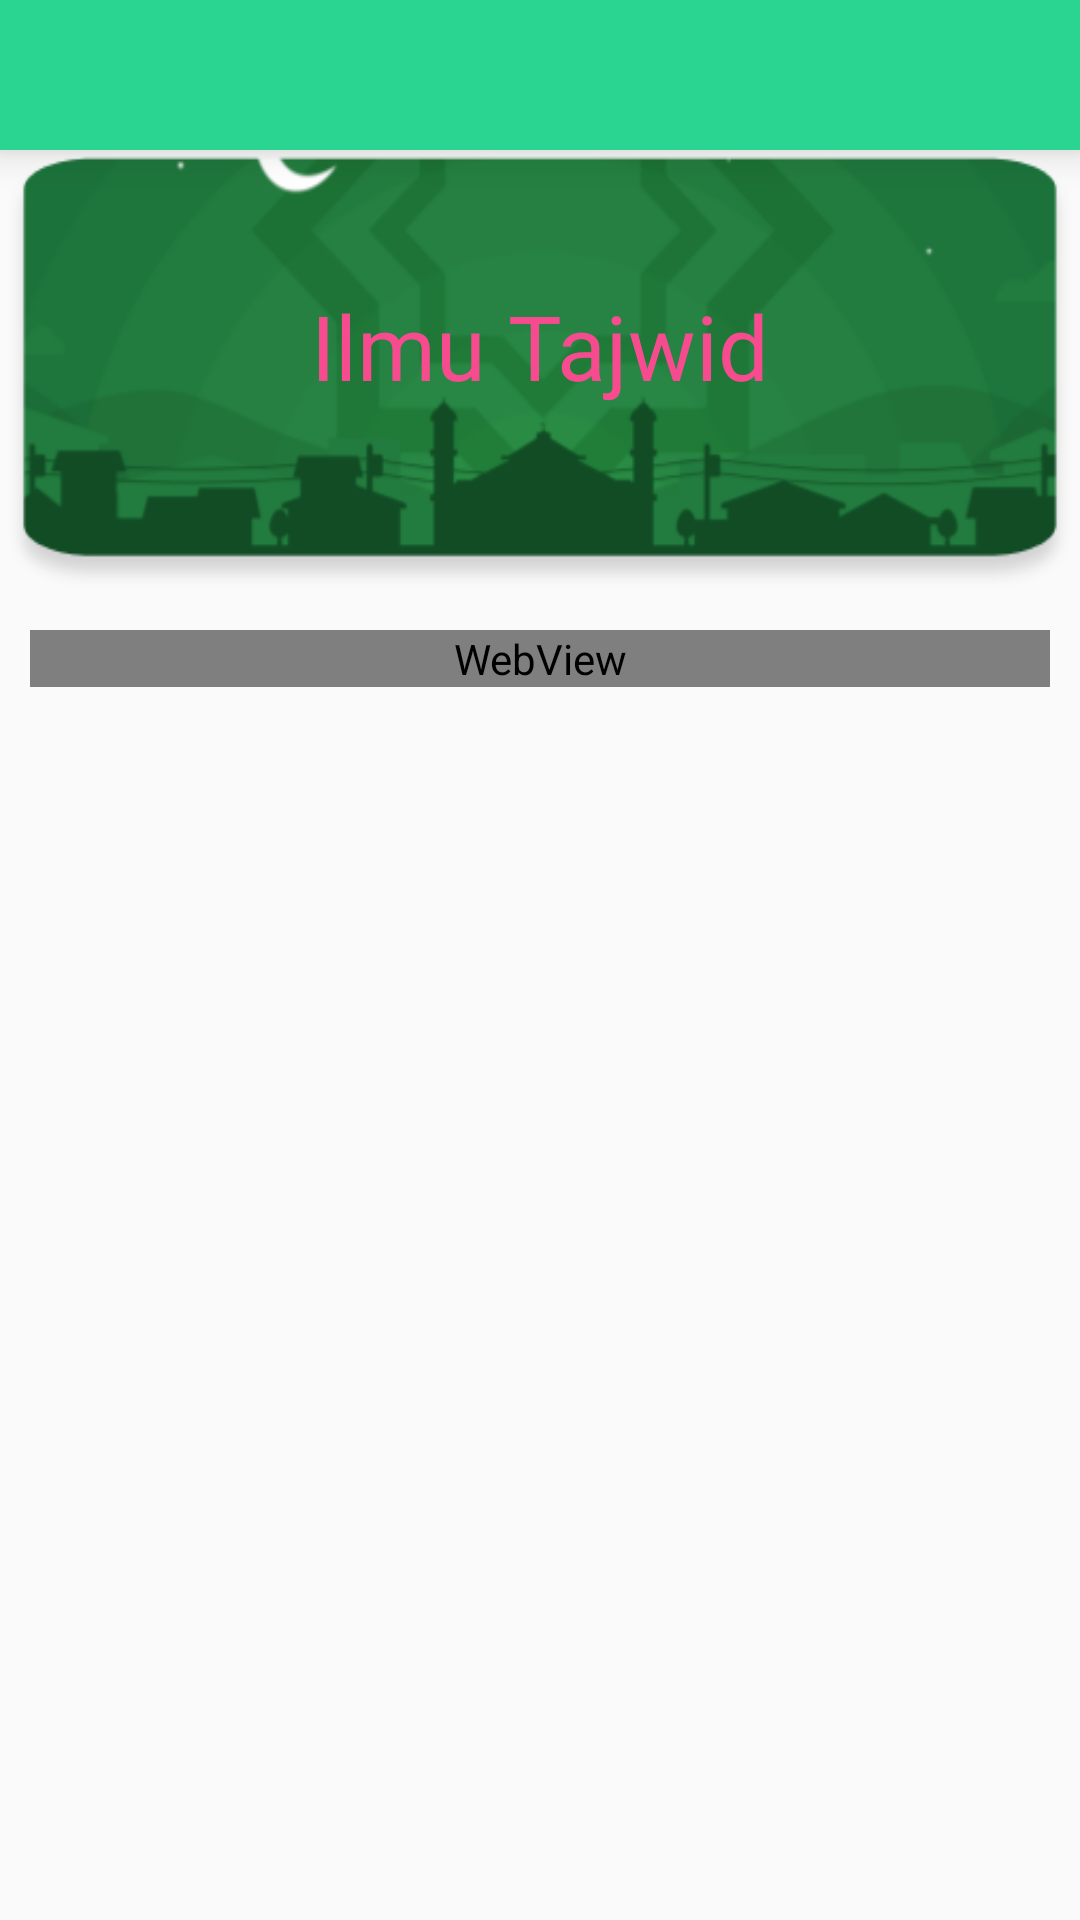

Here is an Android app screen rendered from its layout file. Give the layout XML and the strings, colors and styles it references.
<!-- AndroidManifest.xml: application theme AppTheme -->
<!-- res/layout/activity_tentang_ilmu_tajwid.xml -->
<?xml version="1.0" encoding="utf-8"?>
<RelativeLayout xmlns:android="http://schemas.android.com/apk/res/android"
    xmlns:app="http://schemas.android.com/apk/res-auto"
    xmlns:tools="http://schemas.android.com/tools"
    android:layout_width="match_parent"
    android:layout_height="match_parent"
    android:background="@color/ivory"
    tools:context=".activity.TentangIlmuTajwidActivity">

    <androidx.appcompat.widget.Toolbar
        android:id="@+id/toolbar"
        android:layout_width="match_parent"
        android:layout_height="50dp"
        android:background="@color/colorPrimary"
        android:elevation="8dp"
        app:titleTextColor="@color/colorAccent">

    </androidx.appcompat.widget.Toolbar>

    <RelativeLayout
        android:id="@+id/Ljudul"
        android:layout_width="match_parent"
        android:layout_height="150dp"
        android:layout_below="@+id/toolbar"
        android:background="@drawable/bg_judul_ttg_tajwid">

        <TextView
            android:id="@+id/judul"
            android:layout_width="match_parent"
            android:layout_height="wrap_content"
            android:layout_alignParentTop="true"
            android:layout_gravity="center"
            android:layout_marginTop="45dp"
            android:fontFamily="@font/alqalam"
            android:gravity="center"
            android:text="Ilmu Tajwid"
            android:textColor="@color/pinkquad"
            android:textSize="30dp" />

    </RelativeLayout>

    <ScrollView
        android:layout_below="@+id/Ljudul"
        android:layout_width="match_parent"
        android:layout_height="match_parent">
        <WebView
            android:id="@+id/isi"
            android:layout_width="match_parent"
            android:layout_height="wrap_content"
            android:fontFamily="sans-serif"
            android:textSize="15dp"
            android:layout_margin="10dp"
            android:background="@drawable/custom_button_play"/>
    </ScrollView>
</RelativeLayout>
<!-- resources referenced by this layout -->
<resources>
  <color name="colorAccent">#D52A6E</color>
  <color name="colorPrimary">#2AD591</color>
  <color name="ivory">#fafafa</color>
  <color name="pinkquad">#F74B8F</color>
  <!-- drawable bg_judul_ttg_tajwid: png bitmap (drawable, 24592 bytes) -->
  <!-- drawable custom_button_play (drawable) -->
  <?xml version="1.0" encoding="utf-8"?>
  <shape xmlns:android="http://schemas.android.com/apk/res/android">
      <corners
          android:bottomLeftRadius="20dp"
          android:bottomRightRadius="20dp"
          android:topLeftRadius="20dp"
          android:topRightRadius="20dp"/>
      <stroke
          android:width="2dp"
          android:color="@color/colorAccent" />
  </shape>
  <style name="AppTheme" parent="Theme.AppCompat.Light.NoActionBar">
          
          <item name="colorPrimary">@color/colorPrimary</item>
          <item name="colorPrimaryDark">@color/colorPrimaryDark</item>
          <item name="colorAccent">@color/colorAccent</item>
      </style>
  <color name="colorPrimaryDark">#00574B</color>
</resources>
